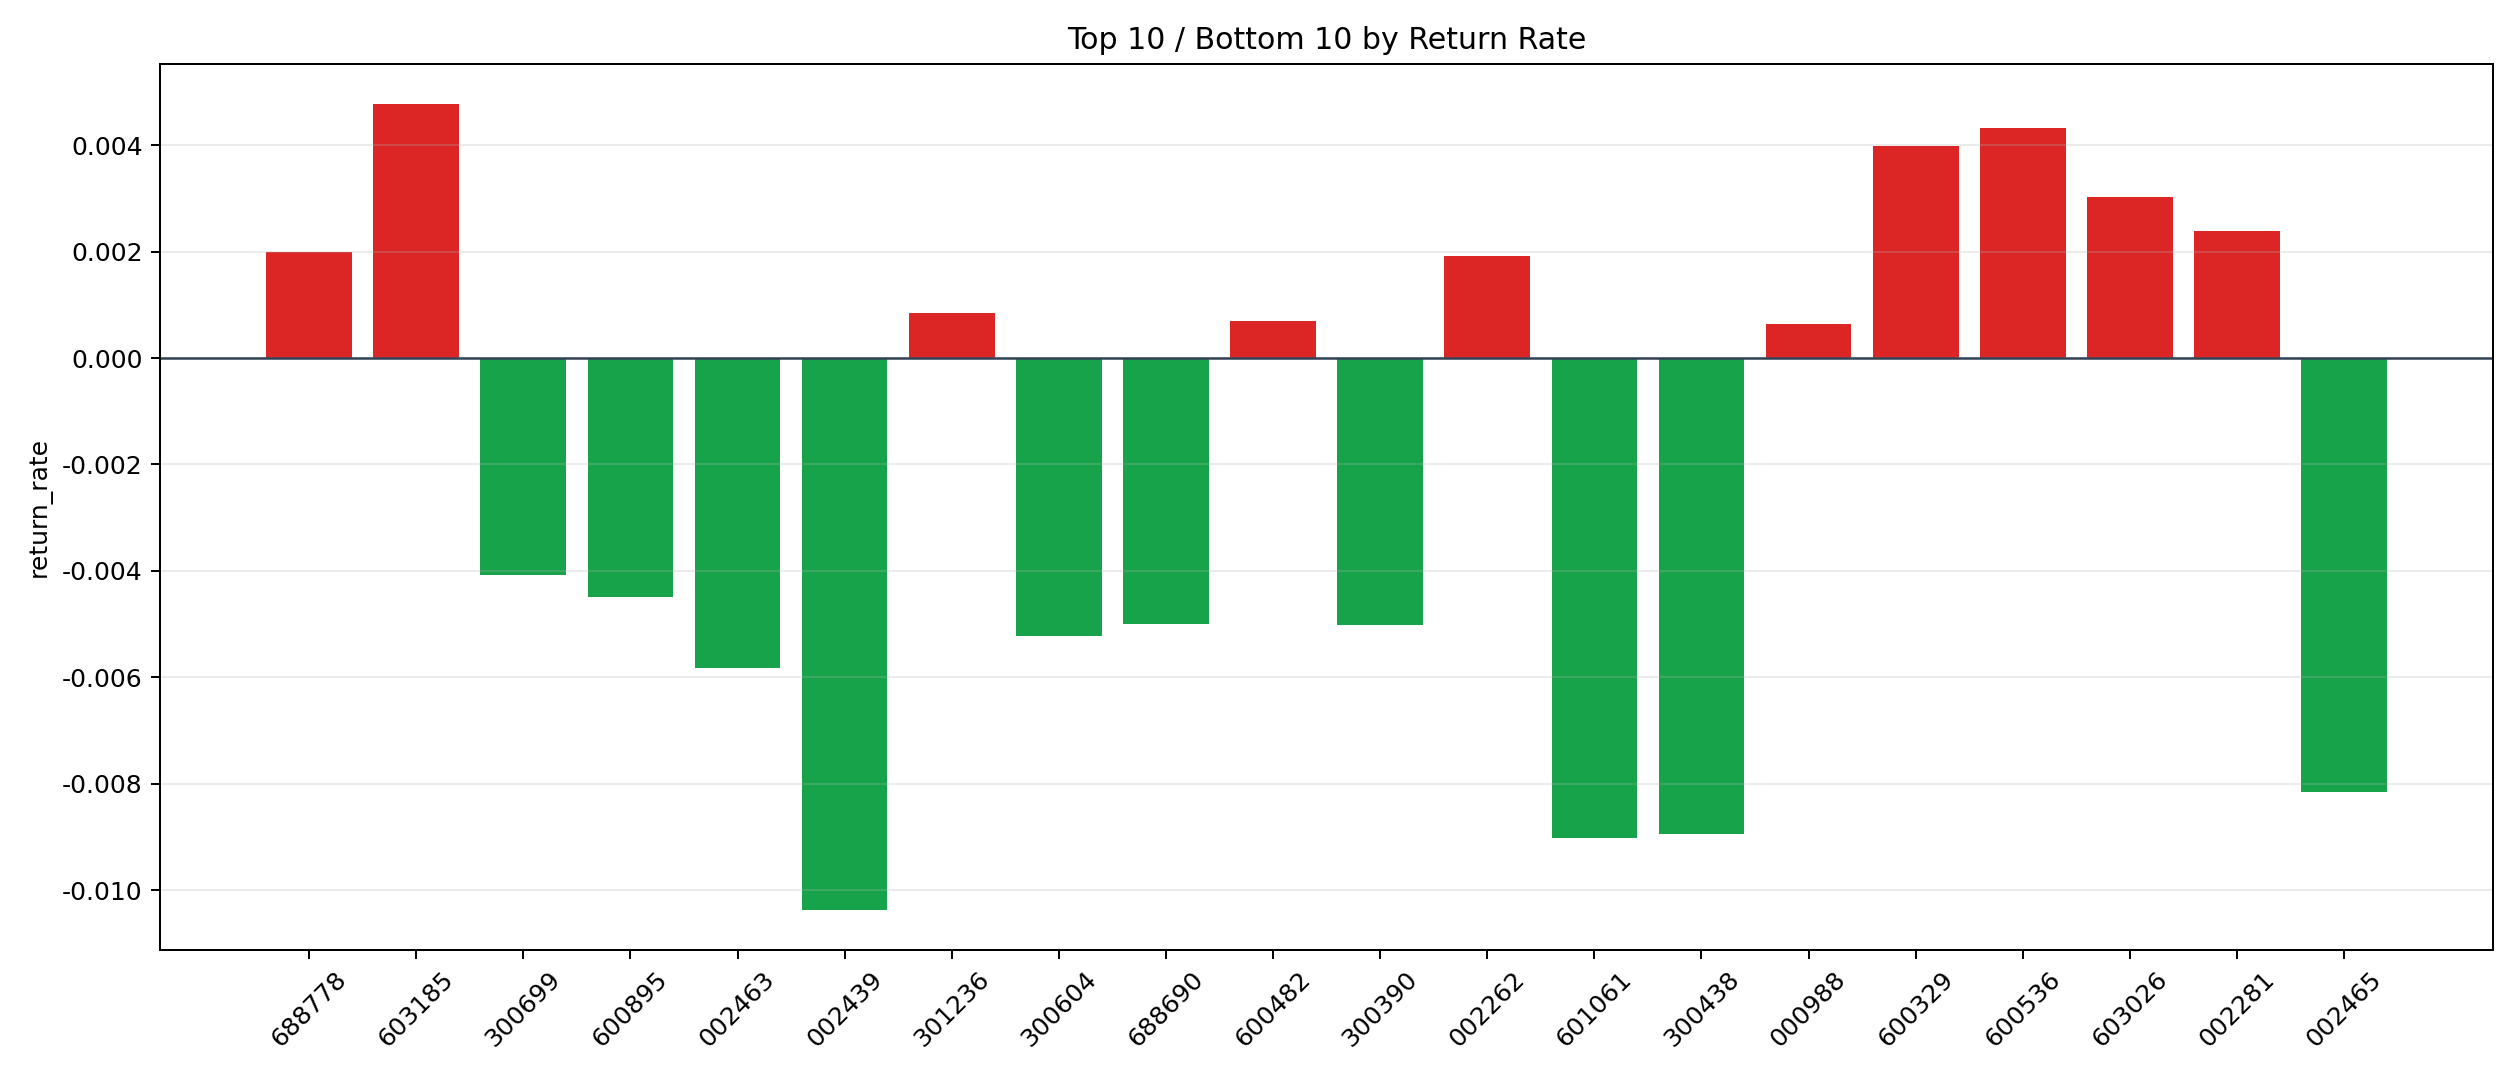

Values plotted in this chart, from the file beside it:
symbol, n_trades, total_pnl, total_entry_notional, return_rate
603185, 8, 539.7, 112994, 0.004776
600536, 15, 1176, 272055, 0.004321
600329, 6, 395.5, 99414, 0.003979
603026, 10, 545.3, 180722, 0.003018
002281, 45, 1860, 776991, 0.002394
688778, 10, 353.1, 176925, 0.001996
002262, 14, 480.3, 250340, 0.001919
301236, 20, 262, 312544, 0.0008384
600482, 30, 369.4, 526381, 0.0007019
000988, 20, 216.1, 335242, 0.0006445
002156, 47, 524.2, 830707, 0.000631
003022, 23, 242.2, 394737, 0.0006136
002487, 5, 52.32, 99495, 0.0005258
300212, 98, 730, 1627188, 0.0004486
600373, 84, 565.7, 1452902, 0.0003893
002423, 142, 744.9, 2637549, 0.0002824
600416, 9, -6.442, 174327, -0.00003695
688248, 26, -39.51, 400457, -0.00009865
002558, 35, -140.2, 739733, -0.0001896
300118, 29, -200.8, 574220, -0.0003497
002273, 6, -40.65, 99565, -0.0004082
300418, 81, -659.8, 1584146, -0.0004165
300682, 19, -142, 326474, -0.0004348
002518, 15, -110.2, 236524, -0.0004659
300861, 10, -91.55, 156858, -0.0005837
002368, 43, -428.5, 728792, -0.000588
002326, 31, -401.5, 545075, -0.0007366
002945, 23, -292.3, 368823, -0.0007925
688107, 52, -752.8, 931127, -0.0008085
300017, 197, -3019, 3729981, -0.0008095
688772, 26, -383.2, 448552, -0.0008543
688005, 13, -211.9, 234870, -0.0009022
300383, 12, -192.4, 198044, -0.0009717
300058, 56, -1357, 1157512, -0.001172
688105, 27, -551.1, 420056, -0.001312
002738, 40, -982.6, 702136, -0.001399
002240, 19, -449, 314997, -0.001425
688295, 4, -80.12, 55138, -0.001453
603000, 83, -2118, 1413045, -0.001499
600764, 5, -140.2, 91502, -0.001532
688567, 55, -1683, 961251, -0.001751
601696, 93, -3153, 1791717, -0.00176
600848, 10, -320.9, 173569, -0.001849
603707, 54, -2227, 1181407, -0.001885
300357, 22, -791, 419607, -0.001885
002670, 136, -4947, 2392315, -0.002068
000155, 28, -1052, 471726, -0.00223
002517, 82, -3780, 1461521, -0.002586
688208, 41, -2059, 787370, -0.002615
600378, 8, -345.9, 129835, -0.002664
600325, 12, -584.8, 202143, -0.002893
601156, 18, -967.6, 325018, -0.002977
603127, 15, -735.4, 204986, -0.003588
689009, 11, -705.5, 193552, -0.003645
600663, 6, -461.9, 113593, -0.004067
300699, 12, -807.3, 197642, -0.004085
600895, 12, -966.6, 215205, -0.004492
688690, 20, -1763, 352742, -0.004998
300390, 36, -3053, 608411, -0.005018
300604, 109, -9827, 1882144, -0.005221
... 5 more rows
